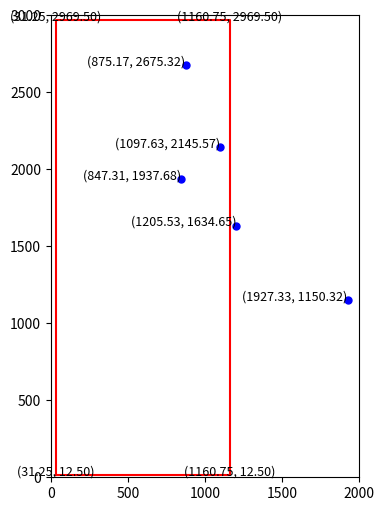

Reproduce this figure in Python.
import numpy as np
import matplotlib.pyplot as plt

# 定义一个函数来绘制旋转矩形
def draw_rotated_rectangle(center, width, height, angle):
    # 将角度转换为弧度
    theta = np.radians(angle)

    # 计算矩形的四个顶点
    x = [center[0] - width/2, center[0] + width/2, center[0] + width/2, center[0] - width/2]
    y = [center[1] - height/2, center[1] - height/2, center[1] + height/2, center[1] + height/2]

    # 应用旋转变换
    x_rot = [center[0] + (xi - center[0]) * np.cos(theta) - (yi - center[1]) * np.sin(theta) for xi, yi in zip(x, y)]
    y_rot = [center[1] + (xi - center[0]) * np.sin(theta) + (yi - center[1]) * np.cos(theta) for xi, yi in zip(x, y)]

    # 绘制矩形
    plt.plot(x_rot + [x_rot[0]], y_rot + [y_rot[0]], 'r-')

    # 标出四个顶点的坐标
    for i in range(4):
        plt.text(x_rot[i], y_rot[i], f'({x_rot[i]:.2f}, {y_rot[i]:.2f})', fontsize=9, ha='center')

# 设置画布大小
plt.figure(figsize=(8, 6))

# 绘制旋转矩形
draw_rotated_rectangle((596, 1491), 1129.5, 2957, 0)

# 在矩形内外生成一些点
np.random.seed(0)  # 设置随机种子以保证结果可重复
points = np.random.uniform(low=[0, 0], high=[2000, 3000], size=(5, 2))

# 绘制点并标注坐标
for x, y in points:
    plt.plot(x, y, 'bo', markersize=5)
    plt.text(x, y, f'({x:.2f}, {y:.2f})', fontsize=9, ha='right')

# 设置坐标轴范围和比例
plt.xlim(0, 2000)
plt.ylim(0, 3000)
plt.gca().set_aspect('equal', adjustable='box')

# 显示图形
plt.show()